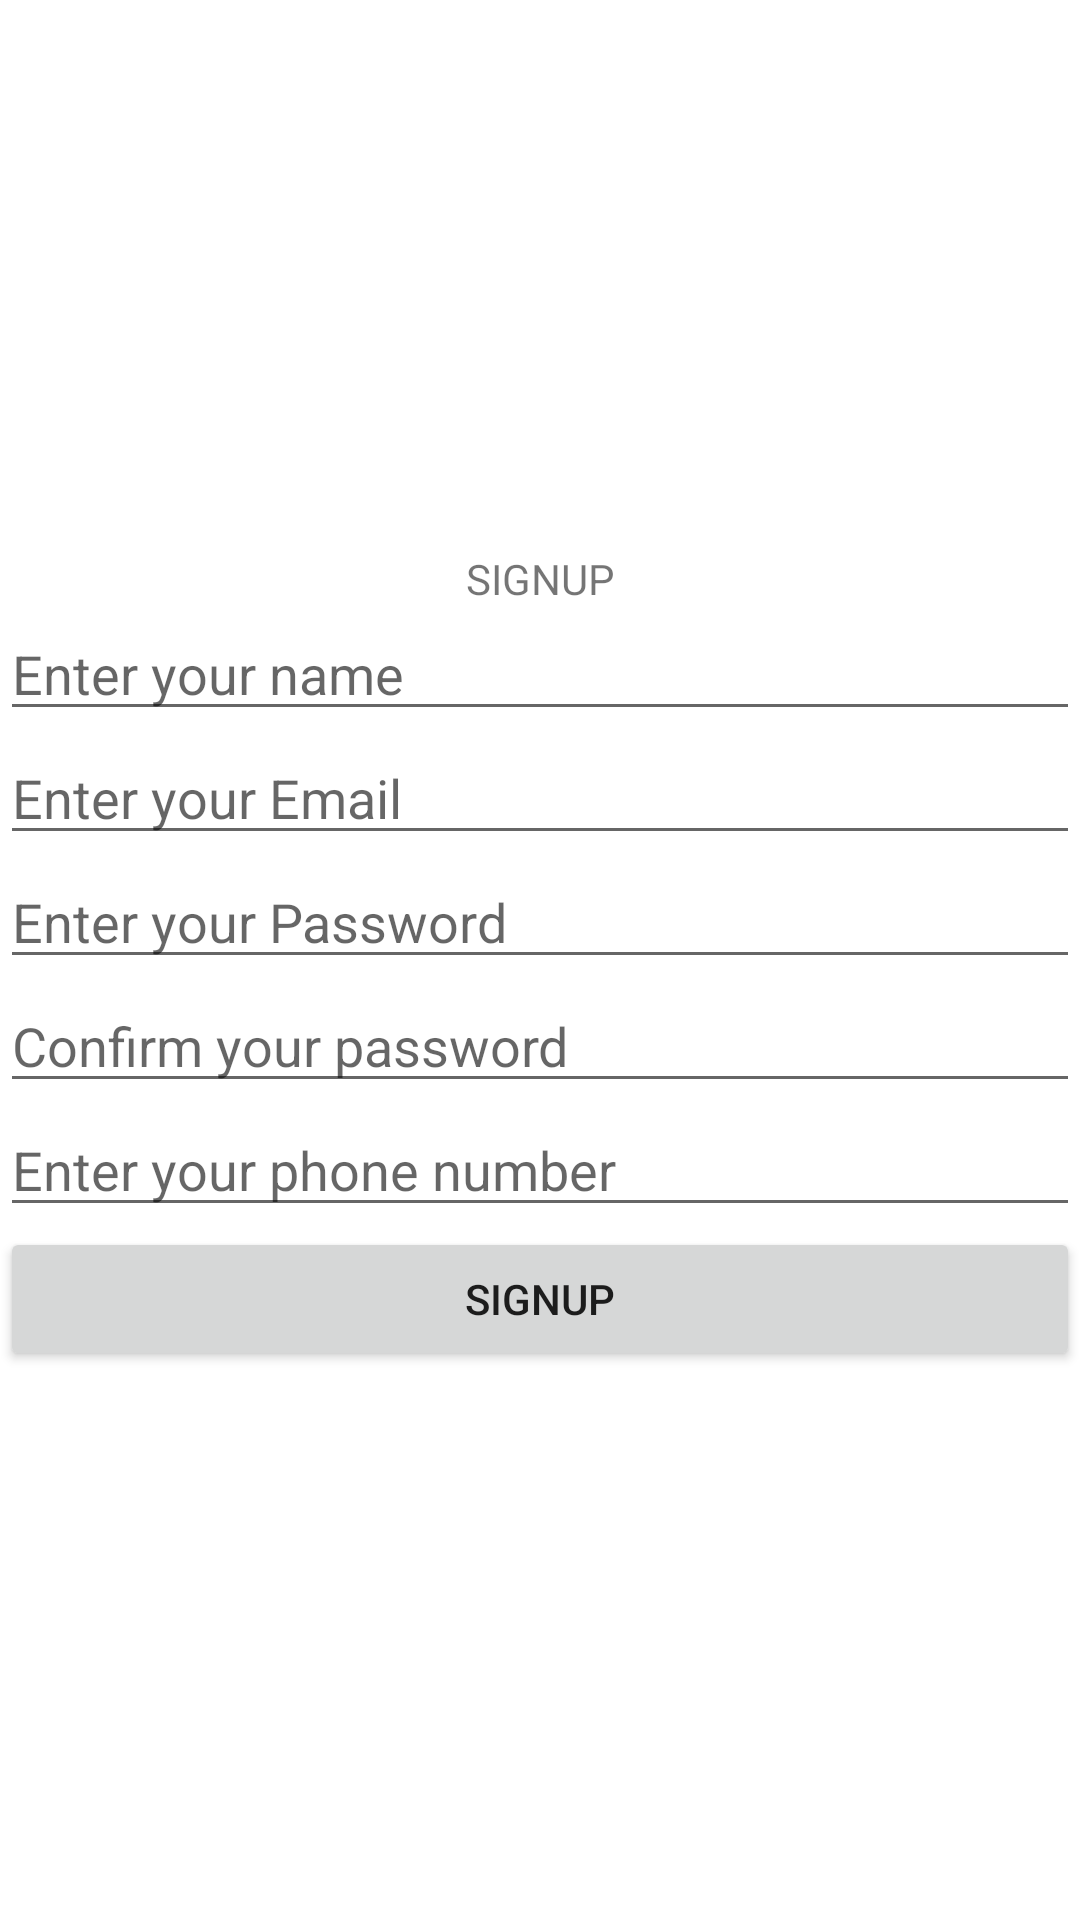

Write the Android layout XML for this screen, with the resource values it uses.
<!-- AndroidManifest.xml: application theme Theme.FIA -->
<!-- res/layout/fragment_signup.xml -->
<?xml version="1.0" encoding="utf-8"?>
<layout xmlns:app="http://schemas.android.com/apk/res-auto">
    <data />
    <androidx.constraintlayout.widget.ConstraintLayout xmlns:android="http://schemas.android.com/apk/res/android"
        android:layout_width="match_parent"
        android:layout_height="match_parent">

        <androidx.constraintlayout.widget.ConstraintLayout
            android:layout_height="wrap_content"
            android:layout_width="match_parent"
            app:layout_constraintTop_toTopOf="parent"
            app:layout_constraintBottom_toBottomOf="parent"
            >
            <TextView
                android:layout_height="wrap_content"
                android:layout_width="match_parent"
                app:layout_constraintTop_toTopOf="parent"
                app:layout_constraintBottom_toTopOf="@id/name"
                android:gravity="center"
                android:text="SIGNUP"
                android:id="@+id/label"
                />

            <EditText
                android:layout_height="wrap_content"
                android:layout_width="match_parent"
                android:hint="Enter your name"
                android:id="@+id/name"
                app:layout_constraintTop_toBottomOf="@id/label"
                />

            <EditText
                android:layout_height="wrap_content"
                android:layout_width="match_parent"
                android:hint="Enter your Email"
                android:id="@+id/email"
                app:layout_constraintTop_toBottomOf="@id/name"
                />

            <EditText
                android:layout_height="wrap_content"
                android:layout_width="match_parent"
                android:hint="Enter your Password"
                android:id="@+id/password"
                app:layout_constraintTop_toBottomOf="@id/email"
                />

            <EditText
                android:layout_height="wrap_content"
                android:layout_width="match_parent"
                android:hint="Confirm your password"
                android:id="@+id/confPassword"
                app:layout_constraintTop_toBottomOf="@id/password"
                />

            <EditText
                android:layout_height="wrap_content"
                android:layout_width="match_parent"
                android:hint="Enter your phone number"
                android:id="@+id/phone"
                app:layout_constraintTop_toBottomOf="@id/confPassword"
                />

            <Button
                android:layout_height="wrap_content"
                android:layout_width="match_parent"
                app:layout_constraintTop_toBottomOf="@id/phone"
                android:text="Signup"
                android:id="@+id/signup"
                />
        </androidx.constraintlayout.widget.ConstraintLayout>

    </androidx.constraintlayout.widget.ConstraintLayout>
</layout>
<!-- resources referenced by this layout -->
<resources>
  <style name="Theme.FIA" parent="Theme.MaterialComponents.DayNight.DarkActionBar">
          
          <item name="colorPrimary">@color/purple_500</item>
          <item name="colorPrimaryVariant">@color/purple_700</item>
          <item name="colorOnPrimary">@color/white</item>
          
          <item name="colorSecondary">@color/teal_200</item>
          <item name="colorSecondaryVariant">@color/teal_700</item>
          <item name="colorOnSecondary">@color/black</item>
          
          <item name="android:statusBarColor" tools:targetApi="l">?attr/colorPrimaryVariant</item>
          
      </style>
  <!-- not gathered from this repository: default colours our renderer supplied (Android Studio template values) -->
  <color name="purple_500">#FF6200EE</color>
  <color name="purple_700">#FF3700B3</color>
  <color name="teal_200">#FF03DAC5</color>
  <color name="teal_700">#FF018786</color>
  <color name="black">#FF000000</color>
  <color name="white">#FFFFFFFF</color>
</resources>
